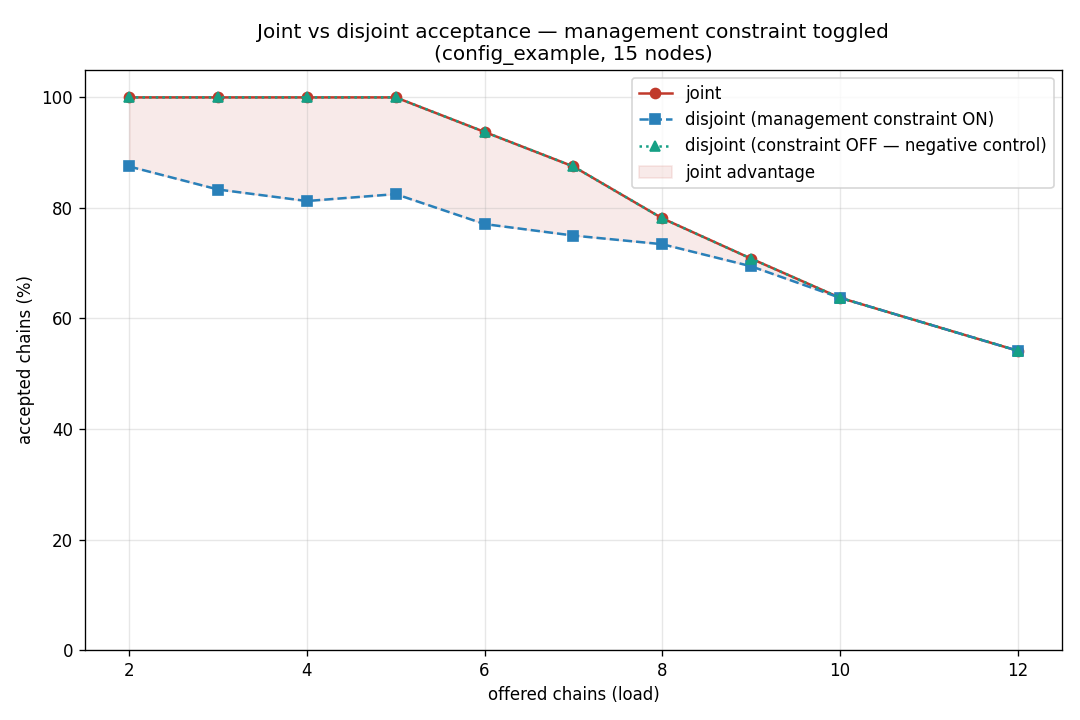

The data file committed next to this chart (first rows):
load, constraint, joint, disjoint, disjoint_std, gap
2, with, 100.0, 87.5, 21.65, 12.5
2, without, 100.0, 100.0, 0.0, 0.0
3, with, 100.0, 83.33, 16.67, 16.67
3, without, 100.0, 100.0, 0.0, 0.0
4, with, 100.0, 81.25, 16.54, 18.75
4, without, 100.0, 100.0, 0.0, 0.0
5, with, 100.0, 82.5, 15.61, 17.5
5, without, 100.0, 100.0, 0.0, 0.0
6, with, 93.75, 77.08, 16.54, 16.67
6, without, 93.75, 93.75, 8.069, 0.0
7, with, 87.5, 75.0, 15.57, 12.5
7, without, 87.5, 87.5, 8.564, 0.0
8, with, 78.12, 73.44, 11.59, 4.688
8, without, 78.12, 78.12, 8.268, 0.0
9, with, 70.83, 69.44, 7.349, 1.389
9, without, 70.83, 70.83, 7.733, 0.0
10, with, 63.75, 63.75, 6.96, 0.0
10, without, 63.75, 63.75, 6.96, 0.0
12, with, 54.17, 54.17, 7.217, 0.0
12, without, 54.17, 54.17, 4.167, 0.0
